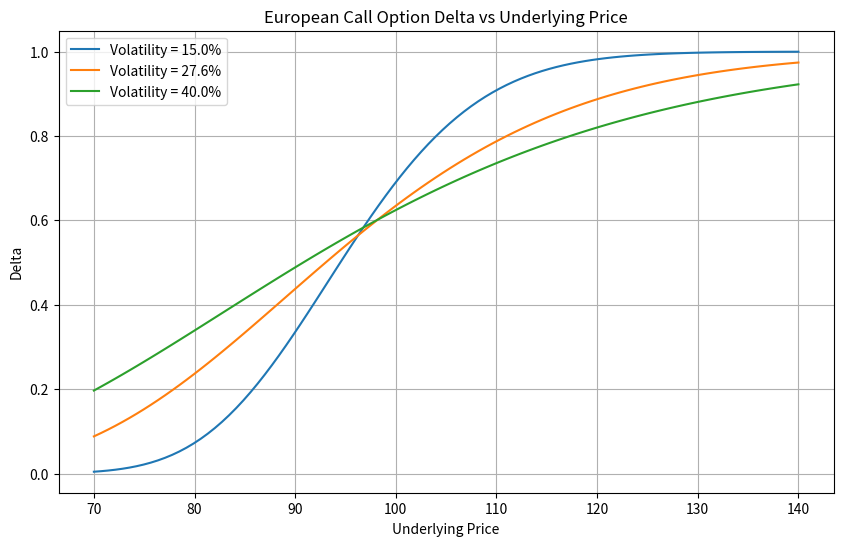

Recreate this plot in Python.
import numpy as np
from scipy.stats import norm
import matplotlib.pyplot as plt
import os

def black_scholes_delta(S, K, T, r, sigma, option_type='call'):
    """
    计算欧式期权的 Black-Scholes delta
    S: 标的资产价格
    K: 行权价
    T: 剩余期限（年）
    r: 无风险利率
    sigma: 波动率
    option_type: 'call' 或 'put'
    """
    d1 = (np.log(S / K) + (r + 0.5 * sigma ** 2) * T) / (sigma * np.sqrt(T))
    if option_type == 'call':
        delta = norm.cdf(d1)
    else:
        delta = norm.cdf(d1) - 1
    return delta

# 参数设置
K = 97.5          # 行权价
r = 0.043         # 无风险利率
T = 0.58          # 剩余期限（年）
S_range = np.linspace(70, 140, 100)  # 标的价格范围
volatilities = [0.15, 0.276, 0.40]  # 波动率列表

# 1. 计算不同波动率下的delta曲线
deltas = {}
for sigma in volatilities:
    deltas[sigma] = [black_scholes_delta(S, K, T, r, sigma) for S in S_range]

# 2. 绘制delta曲线
plt.figure(figsize=(10, 6))
for sigma in volatilities:
    plt.plot(S_range, deltas[sigma], label=f'Volatility = {sigma*100:.1f}%')

plt.title('European Call Option Delta vs Underlying Price')
plt.xlabel('Underlying Price')
plt.ylabel('Delta')
plt.legend()
plt.grid(True)

# 保存图形
figure_path = 'delta_curve.png'
plt.savefig(figure_path)
plt.close()

# 3. 计算特定条件下的delta
S_target = 110
sigma_target = 0.276
delta_at_s110 = black_scholes_delta(S_target, K, T, r, sigma_target)

# 4. 填充result字典
result = {
    'delta_at_s110': delta_at_s110,
    'figure_path': os.path.abspath(figure_path)
}

# 输出结果以供验证
print(result)
